Labelled photos from "invasives", an image-classification folder in iandurbach/hands-on-ml. The possible labels are: invasive, non invasive.

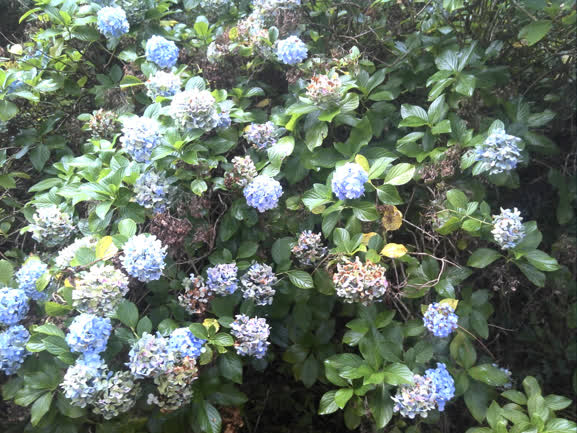
Label: invasive

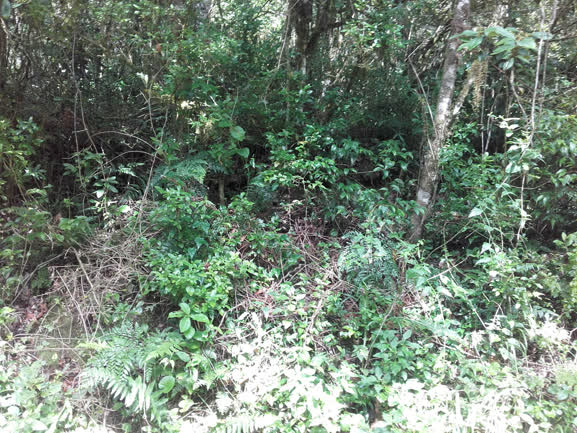
Label: non invasive

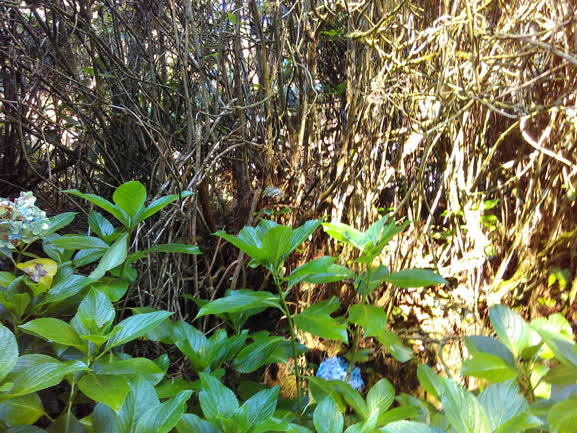
Label: invasive

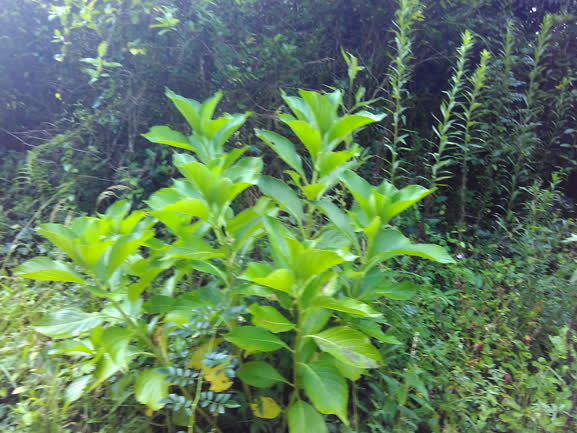
Label: invasive

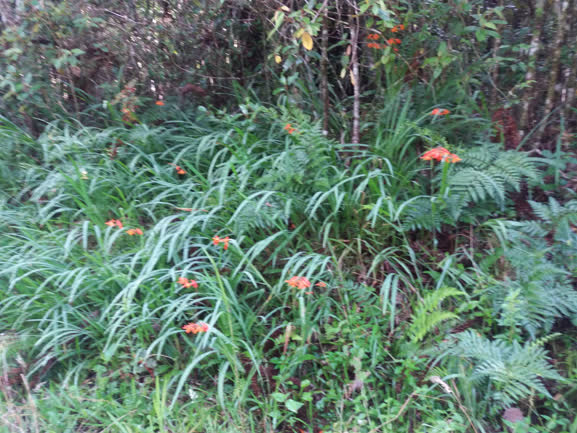
Label: non invasive

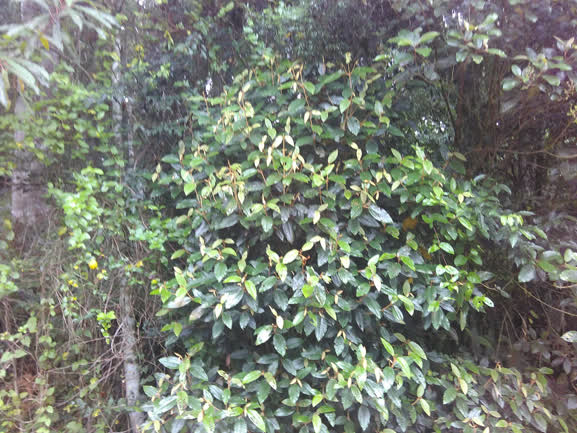
Label: non invasive
